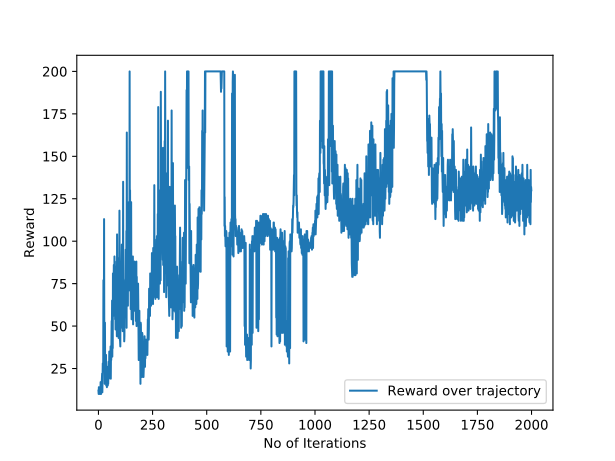

The file beside this chart, header and first rows:
, Iteration, Total_Reward
0, 0, 12.0
1, 1, 10.0
2, 2, 14.0
3, 3, 13.0
4, 4, 13.0
5, 5, 10.0
6, 6, 13.0
7, 7, 10.0
8, 8, 11.0
9, 9, 10.0
10, 10, 17.0
11, 11, 10.0
12, 12, 10.0
13, 13, 11.0
14, 14, 16.0
15, 15, 16.0
16, 16, 19.0
17, 17, 22.0
18, 18, 11.0
19, 19, 21.0
20, 20, 28.0
21, 21, 23.0
22, 22, 27.0
23, 23, 77.0
24, 24, 43.0
25, 25, 41.0
26, 26, 113.0
27, 27, 46.0
28, 28, 45.0
29, 29, 16.0
30, 30, 52.0
31, 31, 22.0
32, 32, 24.0
33, 33, 26.0
34, 34, 21.0
35, 35, 33.0
36, 36, 15.0
37, 37, 22.0
38, 38, 26.0
39, 39, 14.0
40, 40, 20.0
41, 41, 22.0
42, 42, 26.0
43, 43, 15.0
44, 44, 21.0
45, 45, 16.0
46, 46, 22.0
47, 47, 29.0
48, 48, 19.0
49, 49, 22.0
50, 50, 35.0
51, 51, 23.0
52, 52, 24.0
53, 53, 27.0
54, 54, 28.0
55, 55, 27.0
56, 56, 38.0
57, 57, 19.0
58, 58, 35.0
59, 59, 30.0
... 1,940 more rows
